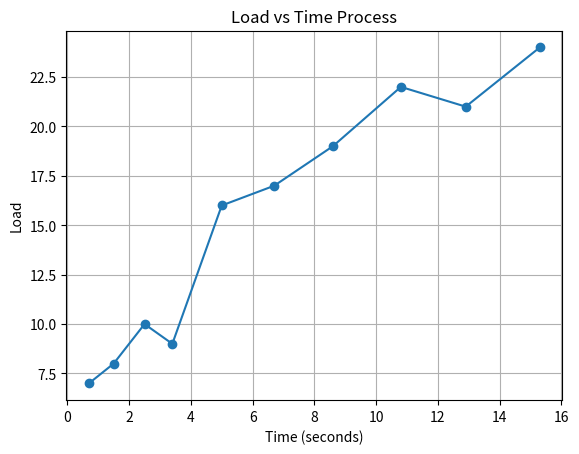

Python code for this plot:
#!/usr/bin/env python
# coding: utf-8

# In[2]:


import random
import time

class Server:
    def __init__(self, id):
        self.id = id
        self.load = 0
        self.processing_time = 0

    def process_load(self, load):
        self.load += load
        self.processing_time = self.load * 0.1  # Processing time is proportional to the load

    def __str__(self):
        return f"Server {self.id}: Load={self.load}, Processing Time={self.processing_time:.2f} seconds"

class Compiler:
    def __init__(self, num_servers):
        self.servers = [Server(i) for i in range(num_servers)]
        self.loads_assigned = 0

    def assign_load(self, load):
        min_server = min(self.servers, key=lambda server: server.processing_time)
        min_server.process_load(load)
        print(f"Assigned load {load} to {min_server}")
        self.loads_assigned += 1

if __name__ == "__main__":
    num_servers = 3  # Number of servers
    compiler = Compiler(num_servers)
    max_loads = 10  # Maximum loads to assign

    while compiler.loads_assigned < max_loads:
        load = random.randint(1, 10)  # Random load between 1 and 10
        compiler.assign_load(load)
        time.sleep(1)  # Simulate some time passing between load assignments

    print("Maximum loads assigned. Terminating program.")


# In[ ]:





# ### 

# In[7]:


import matplotlib.pyplot as plt

# Data provided
assignments = [
    (7, 0.70),
    (8, 0.80),
    (10, 1.00),
    (9, 0.90),
    (16, 1.60),
    (17, 1.70),
    (19, 1.90),
    (22, 2.20),
    (21, 2.10),
    (24, 2.40)
]

# Summarize data into load and time
load = []
time = []
total_time = 0

for l, t in assignments:
    load.append(l)
    total_time += t
    time.append(total_time)

# Plotting
plt.plot(time, load, marker='o')
plt.title('Load vs Time Process')
plt.xlabel('Time (seconds)')
plt.ylabel('Load')
plt.grid(True)
plt.show()


# In[ ]:




